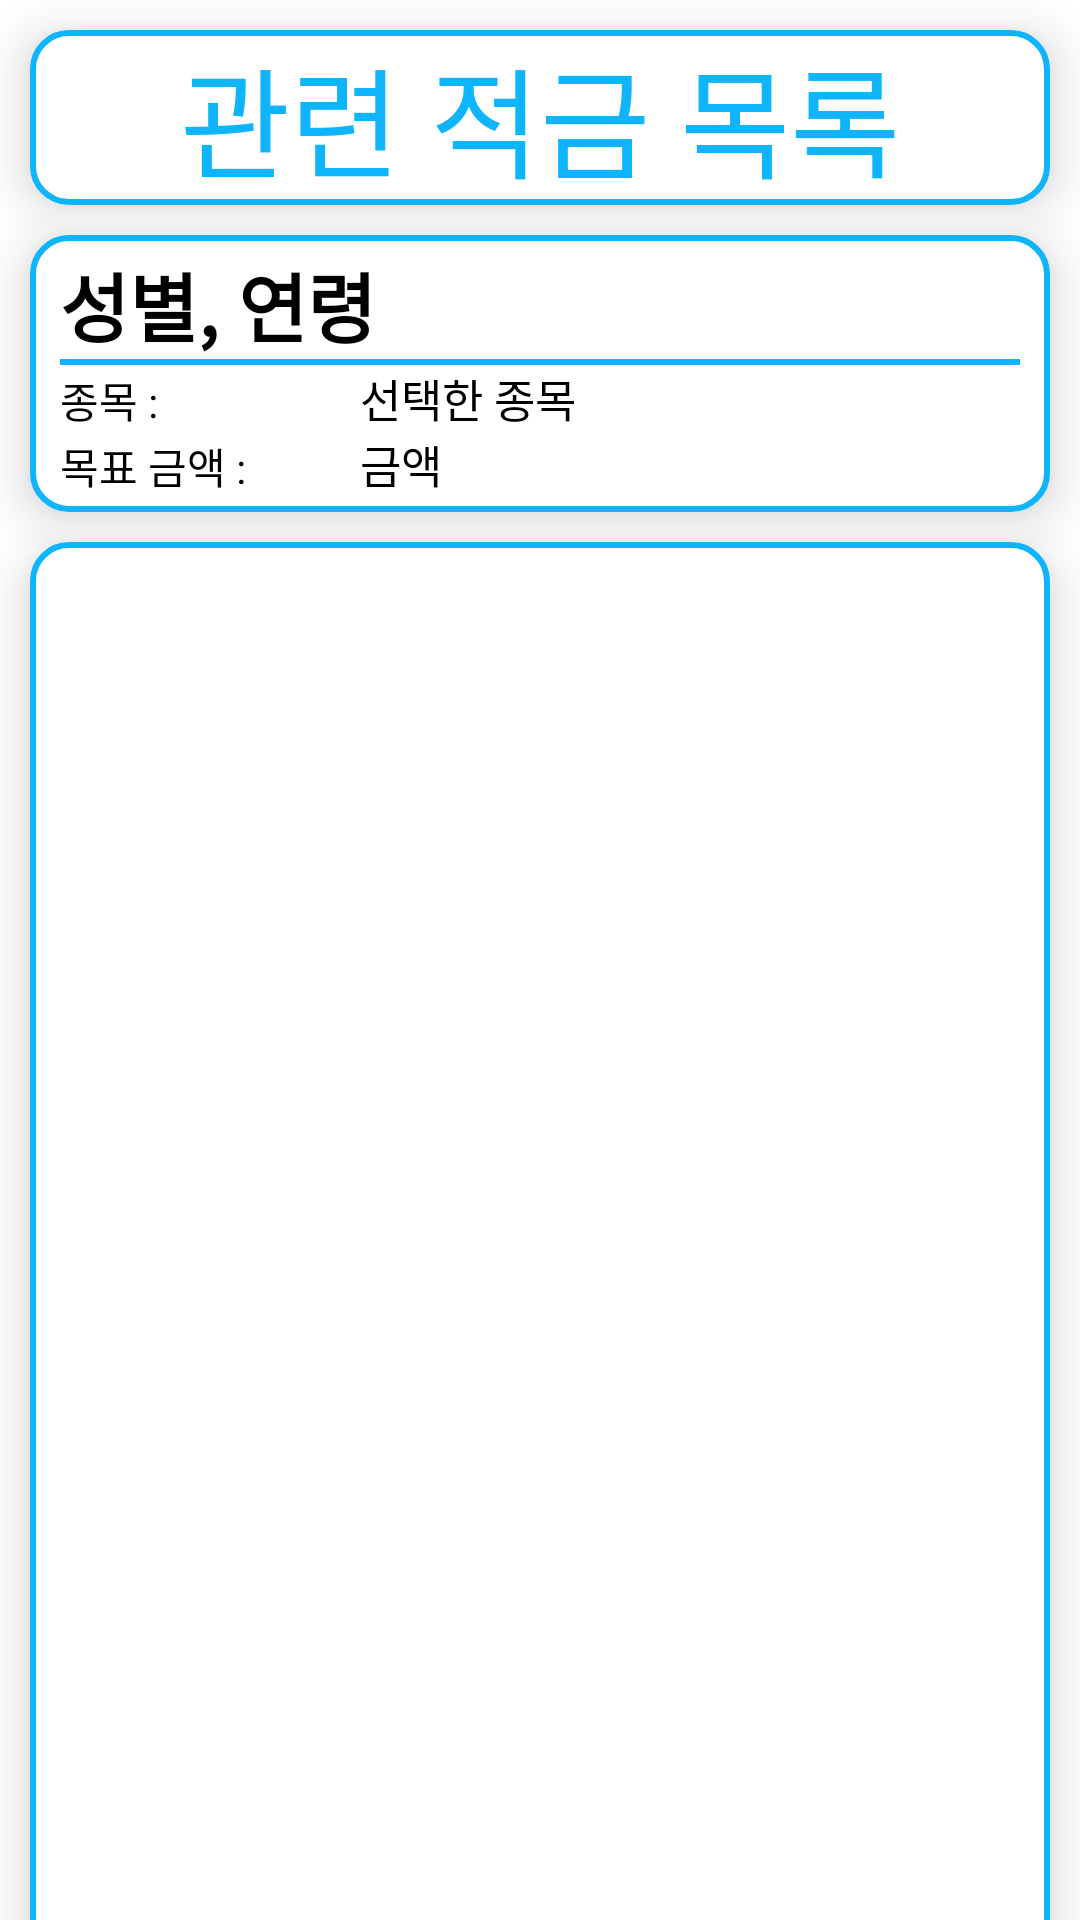

Reconstruct the res/layout file that produces this screen, plus the resources it refers to.
<!-- AndroidManifest.xml: application theme Theme.Economy -->
<!-- res/layout/fragment_deposit_list.xml -->
<?xml version="1.0" encoding="utf-8"?>
<LinearLayout xmlns:android="http://schemas.android.com/apk/res/android"
    xmlns:tools="http://schemas.android.com/tools"
    android:layout_width="match_parent"
    android:layout_height="match_parent"
    android:orientation="vertical"
    tools:context=".consumption.DepositListFragment">

    <TextView
        android:id="@+id/textView2"
        android:gravity="center"
        android:textSize="40sp"
        android:textColor="@color/blue"
        android:layout_margin="10dp"
        android:background="@drawable/round_orange"
        android:elevation="10dp"
        android:layout_width="match_parent"
        android:layout_height="wrap_content"
        android:text="관련 적금 목록" />
    <LinearLayout
        android:layout_width="match_parent"
        android:layout_height="wrap_content"
        android:paddingHorizontal="10dp"
        android:paddingVertical="5dp"
        android:background="@drawable/round_orange"
        android:layout_marginHorizontal="10dp"
        android:orientation="vertical"
        android:elevation="10dp">
        <TextView
            android:id="@+id/tvDepositCondition"
            android:layout_width="wrap_content"
            android:layout_height="wrap_content"
            android:textStyle="bold"
            android:textSize="25sp"
            android:textColor="@color/black"
            android:text="성별, 연령" />
        <View
            android:layout_width="match_parent"
            android:layout_height="2dp"
            android:background="@color/blue"/>
        <LinearLayout
            android:layout_width="match_parent"
            android:layout_height="wrap_content"
            android:orientation="horizontal">
            <TextView
                android:layout_width="100dp"
                android:layout_height="wrap_content"
                android:textColor="@color/black"
                android:text="종목 : "/>
            <TextView
                android:id="@+id/tvDepositProduct"
                android:layout_width="wrap_content"
                android:layout_height="wrap_content"
                android:textSize="15sp"
                android:textColor="@color/black"
                android:text="선택한 종목" />
        </LinearLayout>
        <LinearLayout
            android:layout_width="match_parent"
            android:layout_height="wrap_content"
            android:orientation="horizontal">
            <TextView
                android:layout_width="100dp"
                android:layout_height="wrap_content"
                android:textColor="@color/black"
                android:text="목표 금액 : "/>
            <TextView
                android:id="@+id/tvDLMoney"
                android:layout_width="wrap_content"
                android:layout_height="wrap_content"
                android:textSize="15sp"
                android:textColor="@color/black"
                android:text="금액" />
        </LinearLayout>
    </LinearLayout>
    <ScrollView
        android:layout_margin="10dp"
        android:background="@drawable/round_orange"
        android:elevation="10dp"
        android:padding="20dp"
        android:layout_width="match_parent"
        android:layout_height="480dp">
        <androidx.recyclerview.widget.RecyclerView
            android:id="@+id/depositRecycler"
            android:layout_width="match_parent"
            android:layout_height="match_parent"/>
    </ScrollView>
</LinearLayout>
<!-- resources referenced by this layout -->
<resources>
  <color name="black">#FF000000</color>
  <color name="blue">#FF0EB4FC</color>
  <!-- drawable round_orange (drawable) -->
  <?xml version="1.0" encoding="utf-8"?>
  
  <shape xmlns:android="http://schemas.android.com/apk/res/android"
      android:padding="10dp"
      android:shape="rectangle">
      <stroke android:width="2dp"
          android:color="@color/blue"/>
      <solid android:color="@color/white"/>
      <corners
          android:topRightRadius="12dp"
          android:topLeftRadius="12dp"
          android:bottomRightRadius="12dp"
          android:bottomLeftRadius="12dp"/>
  </shape>
  <style name="Theme.Economy" parent="Theme.MaterialComponents.DayNight.NoActionBar">
          
          <item name="colorPrimary">@color/blue</item>
          <item name="colorPrimaryVariant">@color/white</item>
          <item name="colorOnPrimary">@color/black</item>
          
          <item name="colorSecondary">@color/teal_200</item>
          <item name="colorSecondaryVariant">@color/teal_700</item>
          <item name="colorOnSecondary">@color/black</item>
          
          <item name="android:statusBarColor" tools:targetApi="l">@color/white</item>
          <item name="android:windowLightStatusBar" tools:targetApi="m">true</item>
          
      </style>
  <color name="white">#FFFFFFFF</color>
  <color name="teal_200">#FF03DAC5</color>
  <color name="teal_700">#FF018786</color>
</resources>
